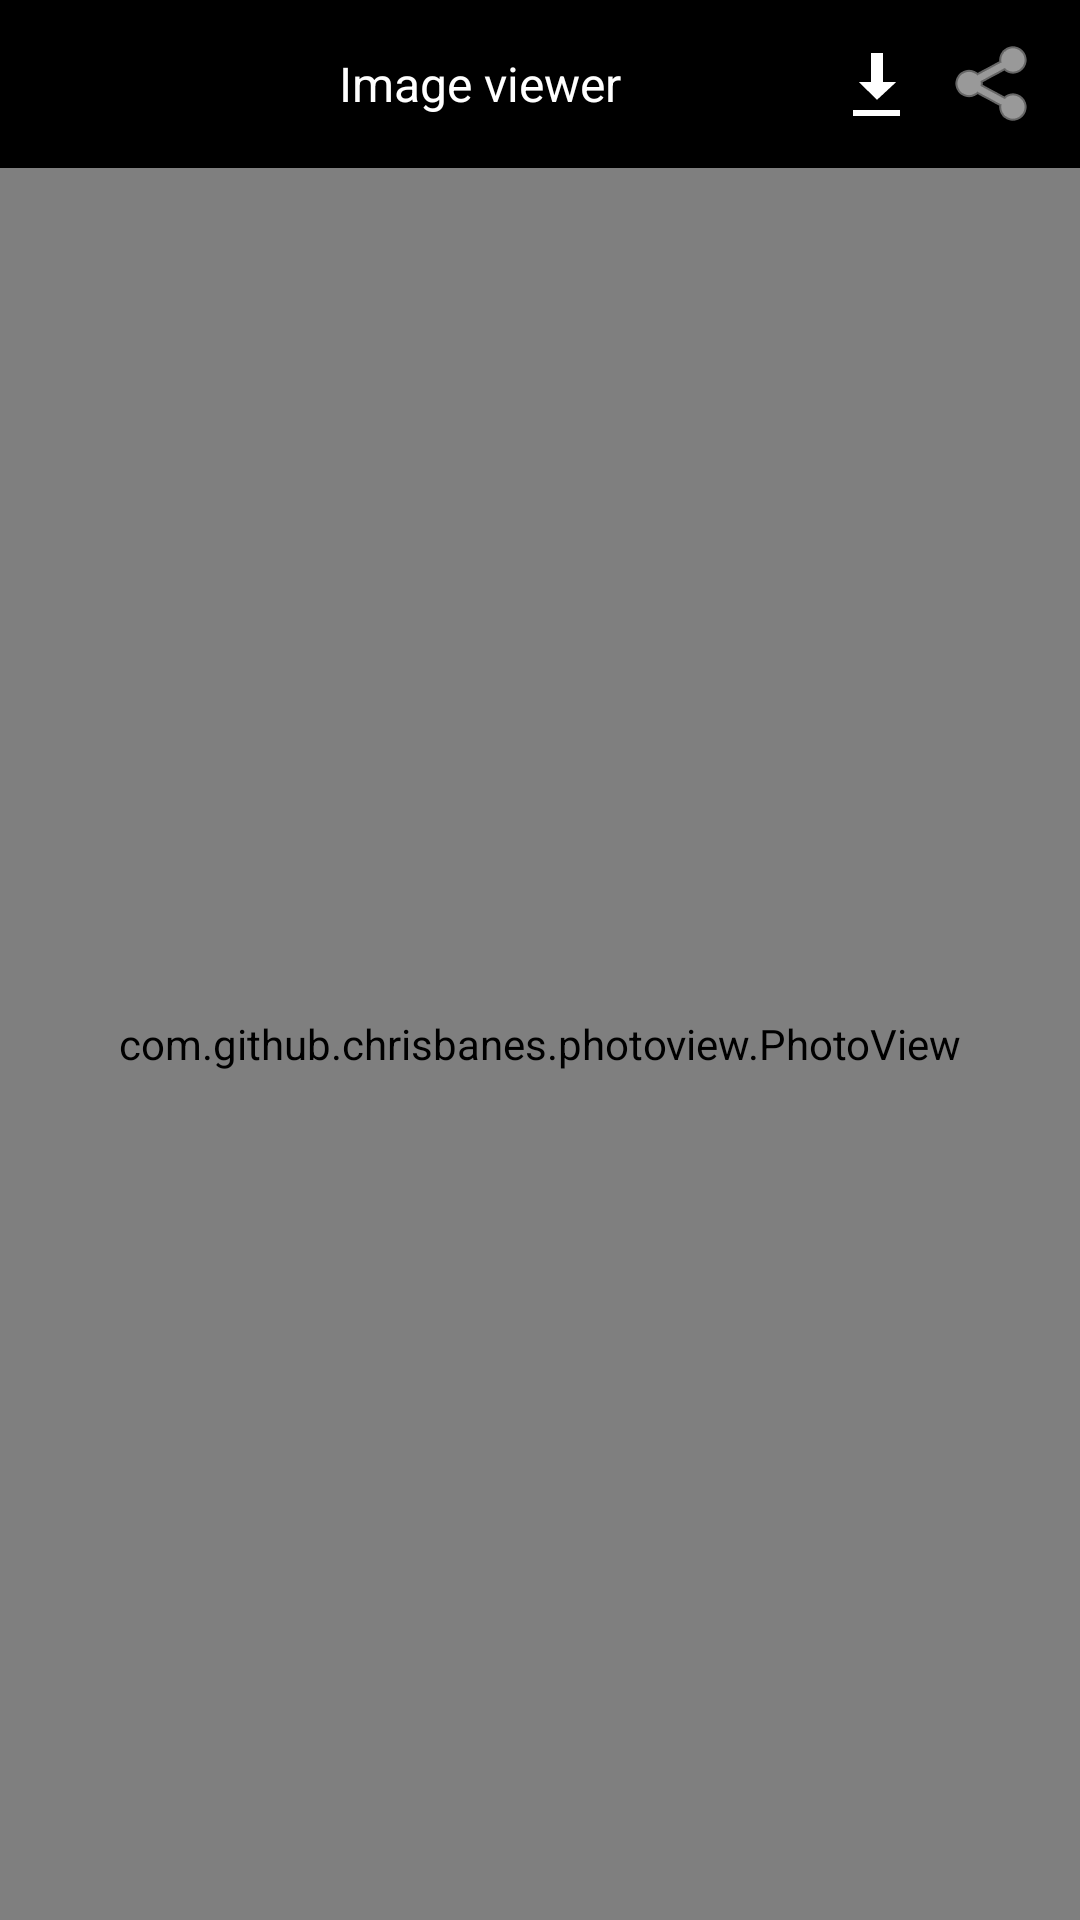

The Android layout XML behind this screen, and the referenced resources:
<!-- AndroidManifest.xml: application theme Theme.LiteBrowser -->
<!-- res/layout/fragment_image_viewer.xml -->
<?xml version="1.0" encoding="utf-8"?>
<LinearLayout xmlns:android="http://schemas.android.com/apk/res/android"
    android:layout_width="match_parent"
    android:layout_height="match_parent"
    android:orientation="vertical"
    android:background="#000000">

    <LinearLayout
        android:id="@+id/toolbar"
        android:layout_width="match_parent"
        android:layout_height="56dp"
        android:gravity="center_vertical"
        android:orientation="horizontal"
        android:paddingHorizontal="8dp">

        <ImageButton
            android:id="@+id/btnBack"
            android:layout_width="40dp"
            android:layout_height="40dp"
            android:background="?attr/selectableItemBackgroundBorderless"
            android:src="@drawable/ic_arrow_back"
            android:tint="#FFFFFF" />

        <TextView
            android:layout_width="0dp"
            android:layout_height="wrap_content"
            android:layout_weight="1"
            android:gravity="center"
            android:text="Image viewer"
            android:textColor="#FFFFFF"
            android:textSize="16sp" />

        <ImageButton
            android:id="@+id/btnDownload"
            android:layout_width="40dp"
            android:layout_height="40dp"
            android:background="?attr/selectableItemBackgroundBorderless"
            android:src="@android:drawable/stat_sys_download_done"
            android:tint="#FFFFFF" />

        <ImageButton
            android:id="@+id/btnShare"
            android:layout_width="40dp"
            android:layout_height="40dp"
            android:background="?attr/selectableItemBackgroundBorderless"
            android:src="@android:drawable/ic_menu_share"
            android:tint="#FFFFFF" />
    </LinearLayout>

    <FrameLayout
        android:layout_width="match_parent"
        android:layout_height="0dp"
        android:layout_weight="1">

        <com.github.chrisbanes.photoview.PhotoView
            android:id="@+id/photoView"
            android:layout_width="match_parent"
            android:layout_height="match_parent"
            android:background="#000000" />

        <ProgressBar
            android:id="@+id/progressBar"
            android:layout_width="wrap_content"
            android:layout_height="wrap_content"
            android:layout_gravity="center" />
    </FrameLayout>

</LinearLayout>
<!-- resources referenced by this layout -->
<resources>
  <style name="Theme.LiteBrowser" parent="Theme.Material3.DayNight.NoActionBar">
          <item name="android:statusBarColor">@android:color/transparent</item>
      </style>
</resources>
